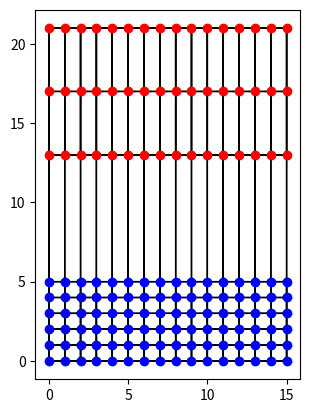

This chart was generated by the following Python code:
# @Time    : 2023/4/5 20:56
# [redacted]
# @FileName: test.py
# @Software: PyCharm

# @Time    : 2023/4/3 14:37
# [redacted]
# @FileName: env.py
# @Software: PyCharm

import math
import matplotlib.pyplot as plt
import matplotlib
import json


class route:
    def __init__(self, road_length, YC_interval, QC_interval, buffer_length, node_nums_x, node_nums_YC,
                 node_nums_QC, max_speed, min_speed, acceleration):
        self.road_length = road_length
        self.YC_interval = YC_interval
        self.QC_interval = QC_interval
        self.buffer_length = buffer_length
        self.node_nums_x = node_nums_x
        self.node_nums_YC = node_nums_YC
        self.node_nums_QC = node_nums_QC
        self.max_speed = max_speed
        self.min_speed = min_speed
        self.acceleration = acceleration
        self.cur_time = 0
        self.move_direction = {'up': [0, 1], 'down': [0, -1], 'right': [1, 0], 'left': [-1, 0]}
        self.clf_fig = 'data.json'
        self.nodes = {}
        self.nodes_QC = {}
        self.nodes_YC = {}
        self.nodes_buffer = {}
        self.edges = []
        self.AGV = {}
        self.AGV_info = {'loc': []}
        self.speed = 0

    def creat_map(self, draw_arrow):
        node_nums = 1
        # YC node
        for j in range(self.node_nums_YC):
            for i in range(self.node_nums_x):
                self.nodes_YC[node_nums] = [i * self.road_length, j * self.YC_interval]
                plt.plot(i * self.road_length, j * self.YC_interval, 'o', color='b')
                # plt.text(i * road_length + 0.5, j * YC_interval - 0.5, f"{node_nums}", fontsize=10)
                node_nums += 1

        # YC最高点
        MAX_YC_Y = sorted(self.nodes_YC.items(), key=lambda x: x[1][1], reverse=True)[0][1][1]

        # QC node
        for j in range(self.node_nums_QC):
            for i in range(self.node_nums_x):
                self.nodes_QC[node_nums] = [i * self.road_length, j * self.QC_interval + MAX_YC_Y + self.buffer_length]
                plt.plot(i * self.road_length, j * self.QC_interval + MAX_YC_Y + self.buffer_length, 'o', color='r')
                # plt.text(i * road_length + 0.5, j * QC_interval - 0.5, f"{node_nums}", fontsize=10)
                node_nums += 1

        self.nodes.update(self.nodes_YC)
        self.nodes.update(self.nodes_QC)

        # YC从左到右
        for i in range(1, len(self.nodes_YC), self.node_nums_x):
            for j in range(i, self.node_nums_x + i - 1):
                start = self.nodes_YC[j]
                end = self.nodes_YC[j + 1]
                self.edges.append([start, end])

        # YC双向
        for i in range(1, self.node_nums_x + 1):
            for j in range(self.node_nums_YC - 1):
                start = self.nodes_YC[i + self.node_nums_x * j]
                end = self.nodes_YC[i + self.node_nums_x * (j + 1)]
                self.edges.append([start, end])
                self.edges.append([end, start])

        # YC最大坐标序号的值
        MAX_YC_Y_NODES = sorted(self.nodes_YC.items(), key=lambda x: x[0], reverse=True)[0][0]

        # QC从右到左
        for i in range(self.node_nums_QC):
            for j in range(i * self.node_nums_x + 1 + MAX_YC_Y_NODES,
                           self.node_nums_x + i * self.node_nums_x + MAX_YC_Y_NODES):
                end = self.nodes_QC[j]
                start = self.nodes_QC[j + 1]
                self.edges.append([start, end])

        # QC双向
        for i in range(1, self.node_nums_x + 1):
            for j in range(self.node_nums_YC,
                           self.node_nums_YC + self.node_nums_QC - 1):
                start = self.nodes_QC[i + self.node_nums_x * j]
                end = self.nodes_QC[i + self.node_nums_x * (j + 1)]
                self.edges.append([start, end])
                self.edges.append([end, start])

        # buffer
        # 双向
        for i in range(self.node_nums_x * (self.node_nums_YC - 1) + 1, self.node_nums_x * self.node_nums_YC + 1):
            start = self.nodes_YC[i]
            end = self.nodes_QC[i + self.node_nums_x]
            if i & 1:
                self.edges.append([start, end])
            else:
                self.edges.append([end, start])

        if draw_arrow:
            for start, end in self.edges:
                plt.arrow(start[0], start[1], end[0] - start[0], end[1] - start[1], head_width=0.2, head_length=0.2,
                          length_includes_head=True)
        else:
            for start, end in self.edges:
                plt.arrow(start[0], start[1], end[0] - start[0], end[1] - start[1],
                          length_includes_head=True)

        plt.axis('scaled')
        plt.show()


# road_length, YC_interval, QC_interval, buffer_length, node_nums_x, node_nums_YC,
# node_nums_QC, max_speed, min_speed, acceleration
if __name__ == '__main__':
    env = route(1, 1, 4, 8, 16, 6, 3, 10, 1, 1)
    env.creat_map('False')

# while 1:
#     try:
#         route.move_AGV(route.action_space()[0],1)
#     except:
#         break
# route.save_info()
